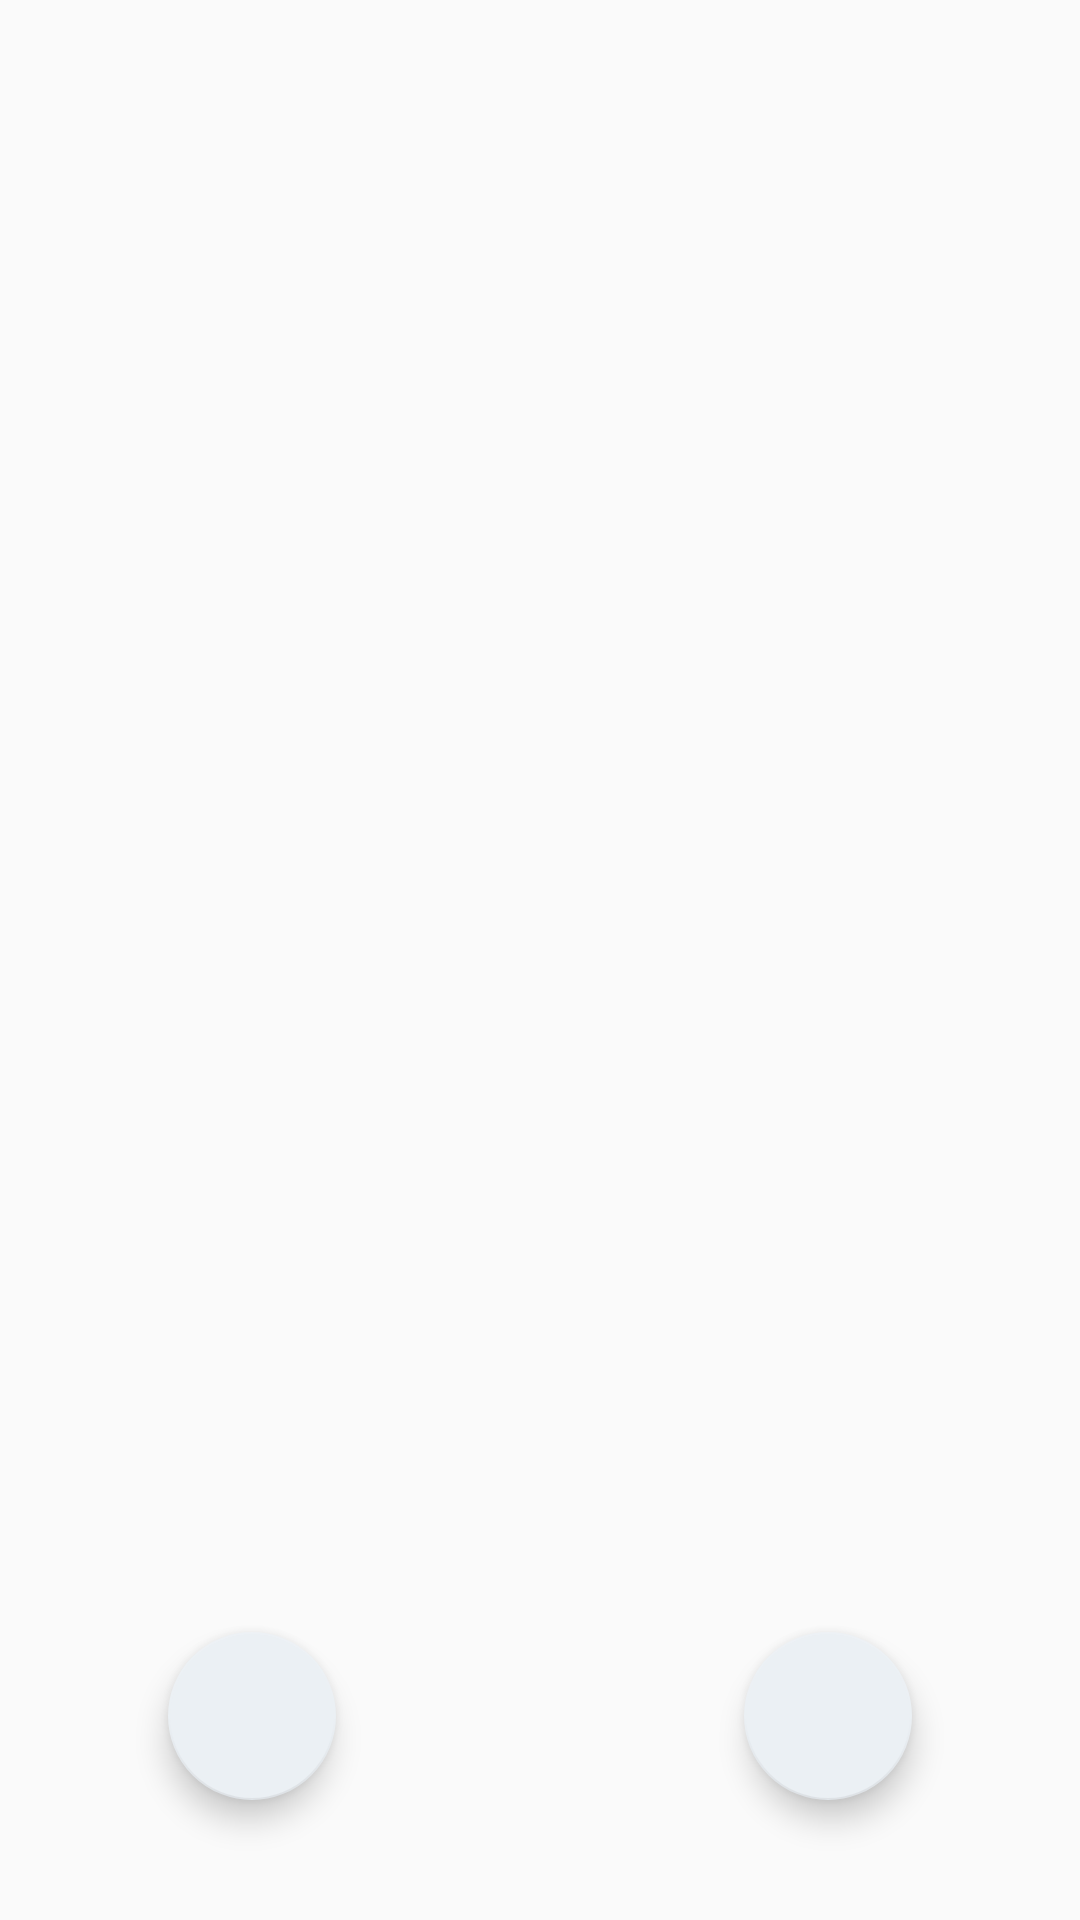

This screen was rendered from an Android layout file. Write that file and the resources it references.
<!-- AndroidManifest.xml: application theme AppTheme -->
<!-- res/layout/warehouse_activity.xml -->
<?xml version="1.0" encoding="utf-8"?>
<androidx.constraintlayout.widget.ConstraintLayout xmlns:android="http://schemas.android.com/apk/res/android"
    xmlns:app="http://schemas.android.com/apk/res-auto"
    xmlns:tools="http://schemas.android.com/tools"
    android:layout_width="match_parent"
    android:layout_height="match_parent"
    tools:context=".MainActivity">

    <androidx.recyclerview.widget.RecyclerView
        android:id="@+id/recycleViewWarehouseActivity"
        android:layout_width="match_parent"
        android:layout_height="300dp"
        app:layout_constraintBottom_toBottomOf="parent"
        app:layout_constraintEnd_toEndOf="parent"
        app:layout_constraintHorizontal_bias="0.0"
        app:layout_constraintStart_toStartOf="parent"
        app:layout_constraintTop_toTopOf="parent"
        app:layout_constraintVertical_bias="0.0" />

    <com.google.android.material.floatingactionbutton.FloatingActionButton
        android:id="@+id/add_button"
        android:layout_width="wrap_content"
        android:layout_height="wrap_content"
        android:layout_marginEnd="56dp"
        android:layout_marginRight="56dp"
        android:layout_marginBottom="40dp"
        android:clickable="true"
        android:focusable="true"
        app:layout_constraintBottom_toBottomOf="parent"
        app:layout_constraintEnd_toEndOf="parent"
        tools:ignore="MissingConstraints"
        tools:srcCompat="@drawable/ic_baseline_add_24" />

    <com.google.android.material.floatingactionbutton.FloatingActionButton
        android:id="@+id/delete_button"
        android:layout_width="wrap_content"
        android:layout_height="wrap_content"
        android:layout_marginStart="56dp"
        android:layout_marginBottom="40dp"
        android:clickable="true"
        android:focusable="true"
        app:layout_constraintBottom_toBottomOf="parent"
        app:layout_constraintStart_toStartOf="parent"
        tools:srcCompat="@drawable/ic_delete" />
</androidx.constraintlayout.widget.ConstraintLayout>
<!-- resources referenced by this layout -->
<resources>
  <!-- drawable ic_baseline_add_24 (drawable) -->
  <vector xmlns:tools="http://schemas.android.com/tools"
      android:autoMirrored="true" android:height="24dp"
      android:tint="#B7B7B7" android:viewportHeight="24"
      android:viewportWidth="24" android:width="24dp" xmlns:android="http://schemas.android.com/apk/res/android"
      tools:targetApi="kitkat">
      <path android:fillColor="@android:color/white" android:pathData="M19,13h-6v6h-2v-6H5v-2h6V5h2v6h6v2z"/>
  </vector>
  <style name="AppTheme" parent="Theme.AppCompat.Light.NoActionBar">
          
          <item name="colorPrimary">@color/background</item>
          <item name="colorPrimaryDark">@color/Login</item>
          <item name="colorAccent">@color/Text</item>
  
          
          <item name="colorSecondary">@color/teal_200</item>
          
      </style>
  <color name="background">#04BAD8</color>
  <color name="Login">#808080</color>
  <color name="Text">#EBF0F4</color>
  <color name="teal_200">#FF03DAC5</color>
</resources>
